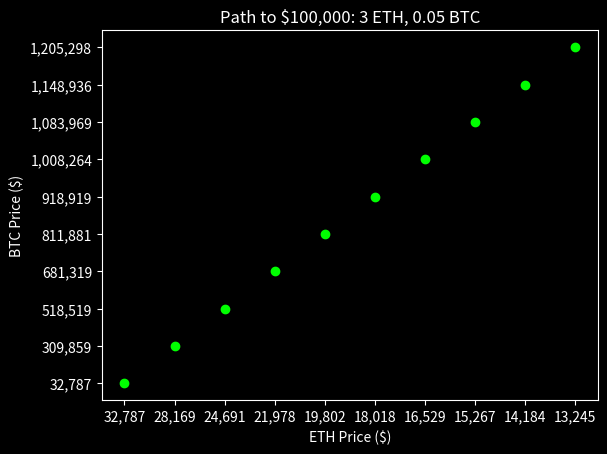

Python code for this plot:
"""Solve for token price combinations to reach a target portfolio value."""

import numpy as np
import matplotlib.pyplot as plt


def calculate_prices(
    target: int, token_1: float, token_2: float, price_ratio: float
) -> np.ndarray:
    """
    Calculate the required prices for two token quantities to reach a target portfolio value.

    Args:
        target (int): Target portfolio value in dollars.
        token_1 (float): Amount of first token held.
        token_2 (float): Amount of second token held.
        price_ratio (float): Ratio of first token price to second token price.

    Returns:
        prices (np.array): Array containing the required price for both tokens.
    """
    a = np.array([[token_2, token_1], [-1, price_ratio]])
    b = np.array([target, 0])
    prices = np.linalg.solve(a, b)

    return prices


def plot(
    x: list,
    y: list,
    target: int,
    token_1: float,
    token_1_ticker: str,
    token_2: float,
    token_2_ticker: str,
):
    """
    Plot the price combinations for two tokens to reach a target portfolio value.

    Args:
        x (list): Array of prices for the first token.
        y (list): Array of prices for the second token.
        target (int): Target portfolio value in dollars.
        token_1 (float): Amount of first token held.
        token_1_ticker (str): Ticker symbol for the first token.
        token_2 (float): Amount of second token held.
        token_2_ticker (str): Ticker symbol for the second token.
    """
    plt.style.use("dark_background")
    plt.scatter(x, y, marker="o", c="lime")
    plt.title(
        f"Path to ${target:,}: {token_1} {token_1_ticker}, {token_2} {token_2_ticker}"
    )
    plt.xlabel(f"{token_1_ticker} Price ($)")
    plt.ylabel(f"{token_2_ticker} Price ($)")
    plt.show()


if __name__ == "__main__":
    # TODO: implement CLI to input parameters
    GOAL = 100_000
    ETH = 3
    BTC = 0.05

    eth_prices = []
    btc_prices = []
    for ratio in range(1, 101, 10):
        token_prices = calculate_prices(GOAL, ETH, BTC, ratio).round()
        btc_price = f"{int(token_prices[0]):,}"
        eth_price = f"{int(token_prices[1]):,}"
        eth_prices.append(eth_price)
        btc_prices.append(btc_price)

    plot(eth_prices, btc_prices, GOAL, ETH, "ETH", BTC, "BTC")
